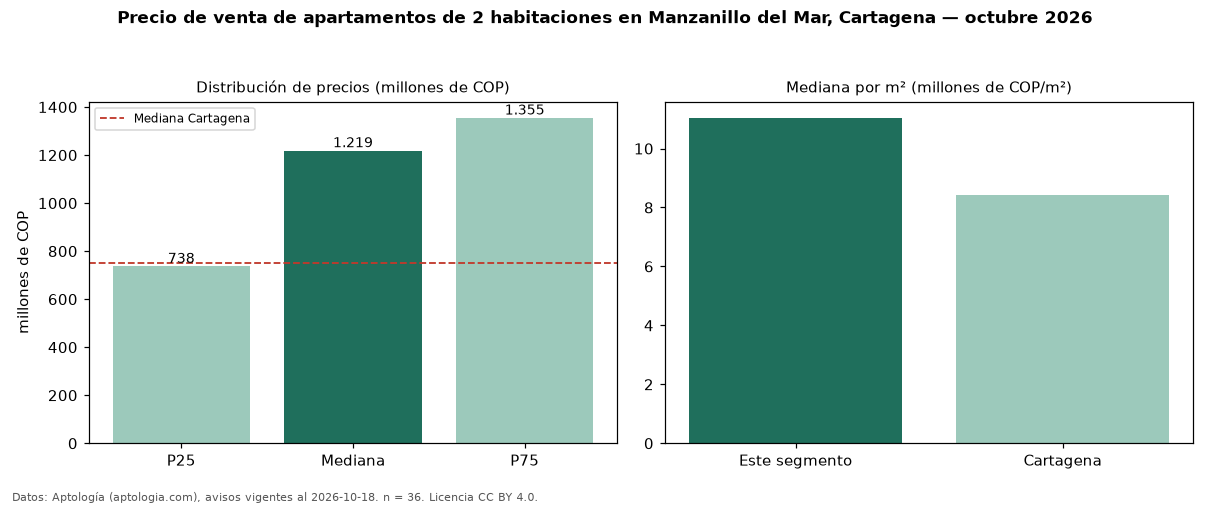

Values plotted in this chart, from the file beside it:
seccion, metrica, valor, moneda, n
precio, p25, 737500000, COP, 36
precio, mediana, 1219000000, COP, 36
precio, p75, 1355000000, COP, 36
precio, minimo, 280000000, COP, 36
precio, maximo, 1949000000, COP, 36
m2, mediana_precio_m2, 11042096, COP, 34
m2, area_mediana_m2, 104.8, m2, 34
admin, mediana_admin_mes, 1053900, COP, 25
banos, mediana_banos, 2.0, , 
parqueadero, pct_con_parqueadero, 97.2, %, 36
estrato, estrato_mas_frecuente, 6, , 36
habitaciones, 2, 1219000000, COP, 36
ciudad, mediana_ciudad_referencia, 750000000, COP, 
ciudad, mediana_m2_ciudad, 8409091, COP, 
fuente, fecha_datos, 2026-10-18, , 
fuente, atribucion, https://www.aptologia.com/venta/cartagen…, , 
fuente, licencia, CC BY 4.0, , 
